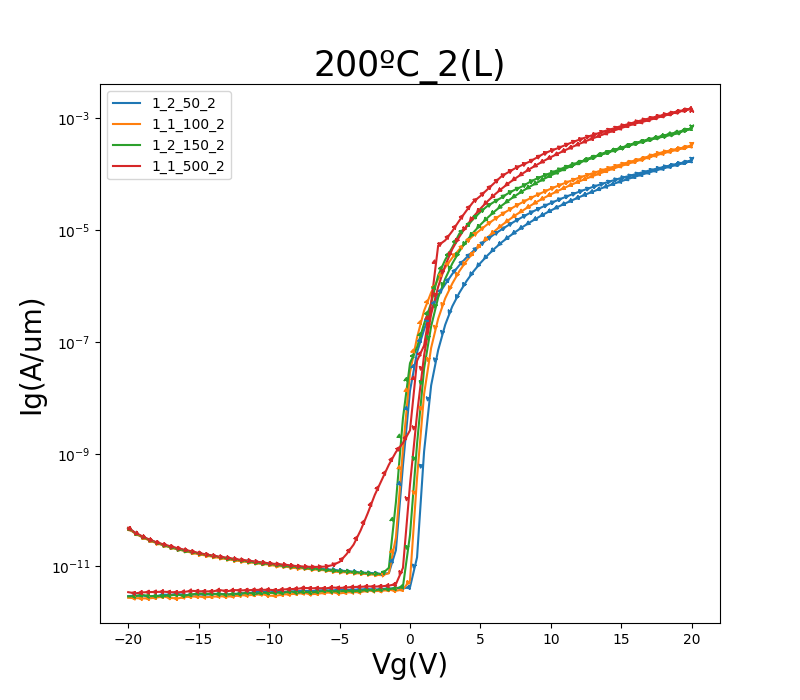

Data behind this chart, as committed beside it:
GateI, GateV, DrainI
50.2998E-12, -20.0000E+0, 48.8291E-12
51.4598E-12, -19.5000E+0, 39.8631E-12
50.3704E-12, -19.0000E+0, 34.2977E-12
52.5997E-12, -18.5000E+0, 30.1044E-12
54.6978E-12, -18.0000E+0, 26.9419E-12
57.3104E-12, -17.5000E+0, 24.6370E-12
56.8060E-12, -17.0000E+0, 22.7877E-12
55.9486E-12, -16.5000E+0, 21.1082E-12
60.9216E-12, -16.0000E+0, 19.7513E-12
62.4145E-12, -15.5000E+0, 18.4738E-12
62.1219E-12, -15.0000E+0, 17.3098E-12
60.9720E-12, -14.5000E+0, 16.3376E-12
62.9289E-12, -14.0000E+0, 15.5358E-12
61.8193E-12, -13.5000E+0, 14.7863E-12
59.6708E-12, -13.0000E+0, 14.2874E-12
56.4227E-12, -12.5000E+0, 13.6630E-12
59.8523E-12, -12.0000E+0, 13.0305E-12
60.6189E-12, -11.5000E+0, 12.6853E-12
62.6969E-12, -11.0000E+0, 12.1548E-12
59.8624E-12, -10.5000E+0, 11.7589E-12
63.6552E-12, -10.0000E+0, 11.3033E-12
63.3122E-12, -9.5000E+0, 10.9747E-12
63.7359E-12, -9.0000E+0, 10.7542E-12
59.2774E-12, -8.5000E+0, 10.3940E-12
62.6364E-12, -8.0000E+0, 10.0509E-12
63.5745E-12, -7.5000E+0, 9.8846E-12
61.2847E-12, -7.0000E+0, 9.7439E-12
63.1710E-12, -6.5000E+0, 9.7575E-12
63.3324E-12, -6.0000E+0, 9.8725E-12
59.2067E-12, -5.5000E+0, 10.4995E-12
58.6822E-12, -5.0000E+0, 11.9614E-12
57.3104E-12, -4.5000E+0, 16.5155E-12
59.3076E-12, -4.0000E+0, 24.4526E-12
57.9862E-12, -3.5000E+0, 44.0545E-12
63.3929E-12, -3.0000E+0, 88.4629E-12
63.1508E-12, -2.5000E+0, 188.2880E-12
63.5543E-12, -2.0000E+0, 350.8187E-12
64.2200E-12, -1.5000E+0, 651.6482E-12
64.5933E-12, -1.0000E+0, 1.0970E-9
64.5227E-12, -500.0000E-3, 1.5982E-9
68.5878E-12, 000.0000E-3, 2.6856E-9
71.2508E-12, 500.0000E-3, 46.7600E-9
292.6230E-12, 1.0000E+0, 87.8370E-9
84.1018E-12, 1.5000E+0, 505.5817E-9
67.7405E-12, 2.0000E+0, 5.3974E-6
66.4190E-12, 2.5000E+0, 6.6501E-6
87.8643E-12, 3.0000E+0, 9.7065E-6
40.4251E-12, 3.5000E+0, 14.9901E-6
59.6203E-12, 4.0000E+0, 22.4472E-6
66.1769E-12, 4.5000E+0, 32.5486E-6
57.6735E-12, 5.0000E+0, 41.2648E-6
72.8849E-12, 5.5000E+0, 54.2298E-6
82.5685E-12, 6.0000E+0, 70.9687E-6
62.9692E-12, 6.5000E+0, 92.9665E-6
63.0903E-12, 7.0000E+0, 110.5239E-6
66.0156E-12, 7.5000E+0, 130.4417E-6
64.7547E-12, 8.0000E+0, 149.3450E-6
64.4823E-12, 8.5000E+0, 169.8341E-6
71.9569E-12, 9.0000E+0, 199.9076E-6
68.9610E-12, 9.5000E+0, 235.4895E-6
... 102 more rows
